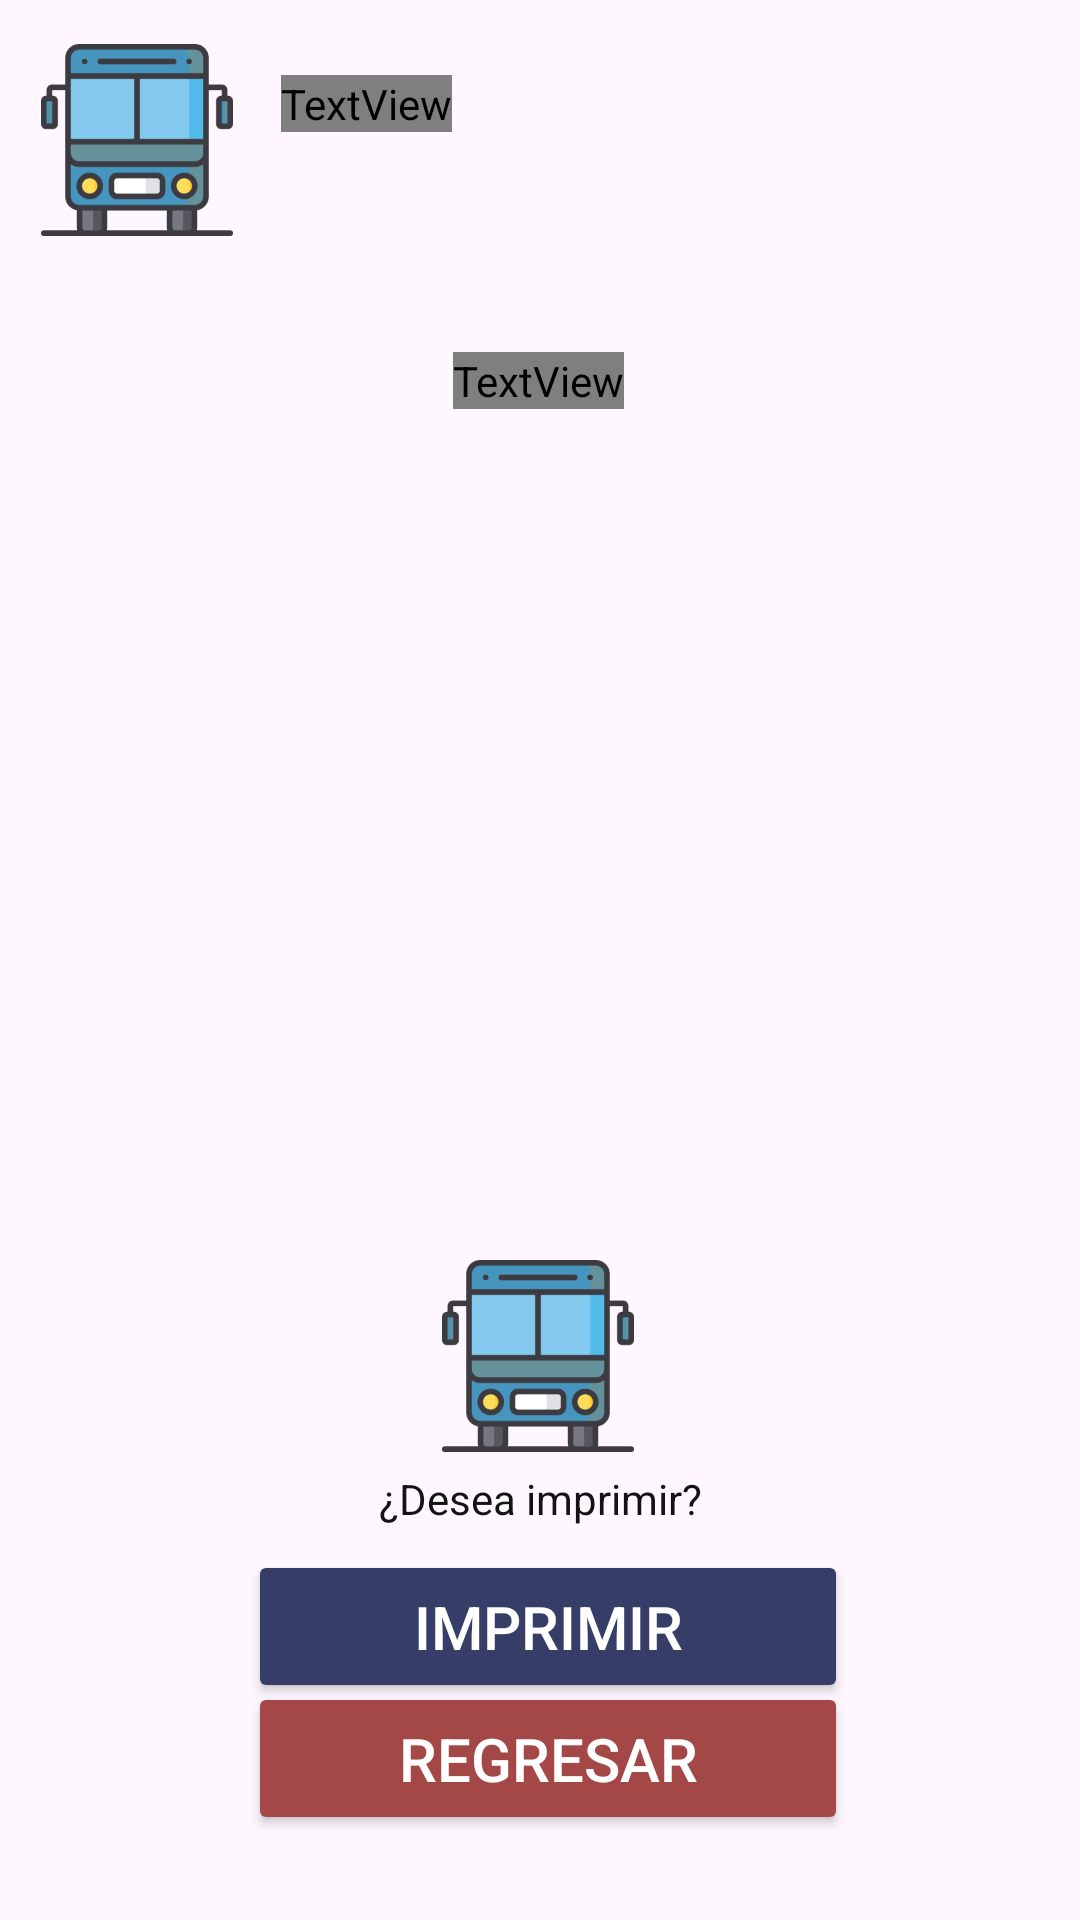

Reconstruct the res/layout file that produces this screen, plus the resources it refers to.
<!-- AndroidManifest.xml: application theme Theme.AplicativoDeTransporte -->
<!-- res/layout/activity_datosqr_conductor.xml -->
<?xml version="1.0" encoding="utf-8"?>

<androidx.constraintlayout.widget.ConstraintLayout xmlns:android="http://schemas.android.com/apk/res/android"
    xmlns:app="http://schemas.android.com/apk/res-auto"
    xmlns:tools="http://schemas.android.com/tools"
    android:id="@+id/main"
    android:layout_width="match_parent"
    android:layout_height="match_parent"
    tools:context=".DatosQRConductorActivity">
    <ImageView
        android:id="@+id/imageView9"
        android:layout_width="64dp"
        android:layout_height="66dp"
        app:layout_constraintBottom_toBottomOf="parent"
        app:layout_constraintEnd_toEndOf="parent"
        app:layout_constraintHorizontal_bias="0.046"
        app:layout_constraintStart_toStartOf="parent"
        app:layout_constraintTop_toTopOf="parent"
        app:layout_constraintVertical_bias="0.024"
        app:srcCompat="@drawable/transporte_publico" />

    <TextView
        android:id="@+id/textView25"
        android:layout_width="wrap_content"
        android:layout_height="wrap_content"
        android:fontFamily="@font/acme"
        android:text="BlueyBus"
        android:textColor="#EFE9E9"
        android:textSize="34sp"
        app:layout_constraintBottom_toBottomOf="parent"
        app:layout_constraintEnd_toEndOf="parent"
        app:layout_constraintHorizontal_bias="0.309"
        app:layout_constraintStart_toStartOf="parent"
        app:layout_constraintTop_toTopOf="parent"
        app:layout_constraintVertical_bias="0.04" />

    <ImageView
        android:id="@+id/imageView10"
        android:layout_width="64dp"
        android:layout_height="66dp"
        app:layout_constraintBottom_toBottomOf="parent"
        app:layout_constraintEnd_toEndOf="parent"
        app:layout_constraintHorizontal_bias="0.498"
        app:layout_constraintStart_toStartOf="parent"
        app:layout_constraintTop_toTopOf="parent"
        app:layout_constraintVertical_bias="0.73"
        app:srcCompat="@drawable/transporte_publico" />

    <TextView
        android:id="@+id/textView26"
        android:layout_width="wrap_content"
        android:layout_height="wrap_content"
        android:fontFamily="sans-serif"
        android:text="¿Desea imprimir?"
        android:textColor="#131313"
        app:layout_constraintBottom_toBottomOf="parent"
        app:layout_constraintEnd_toEndOf="parent"
        app:layout_constraintStart_toStartOf="parent"
        app:layout_constraintTop_toTopOf="parent"
        app:layout_constraintVertical_bias="0.789" />

    <TextView
        android:id="@+id/textView27"
        android:layout_width="wrap_content"
        android:layout_height="wrap_content"
        android:fontFamily="@font/acme"
        android:text="Datos QR"
        android:textColor="#EFE9E9"
        android:textSize="55sp"
        app:layout_constraintBottom_toBottomOf="parent"
        app:layout_constraintEnd_toEndOf="parent"
        app:layout_constraintHorizontal_bias="0.498"
        app:layout_constraintStart_toStartOf="parent"
        app:layout_constraintTop_toTopOf="parent"
        app:layout_constraintVertical_bias="0.189"/>

    <Button
        android:id="@+id/button10"
        android:layout_width="200dp"
        android:layout_height="51dp"
        android:backgroundTint="#363E68"
        android:text="Imprimir"
        android:textColor="#FFFFFF"
        android:textColorLink="#FFFFFF"
        android:textSize="20sp"
        app:layout_constraintBottom_toBottomOf="parent"
        app:layout_constraintEnd_toEndOf="parent"
        app:layout_constraintHorizontal_bias="0.516"
        app:layout_constraintStart_toStartOf="parent"
        app:layout_constraintTop_toTopOf="parent"
        app:layout_constraintVertical_bias="0.877" />

    <Button
        android:id="@+id/button7"
        android:layout_width="200dp"
        android:layout_height="51dp"
        android:backgroundTint="#A34747"
        android:onClick="irMenuConductor"
        android:text="Regresar"
        android:textColor="#FFFFFF"
        android:textColorLink="#DDD5D5"
        android:textSize="20sp"
        app:layout_constraintBottom_toBottomOf="parent"
        app:layout_constraintEnd_toEndOf="parent"
        app:layout_constraintHorizontal_bias="0.516"
        app:layout_constraintStart_toStartOf="parent"
        app:layout_constraintTop_toTopOf="parent"
        app:layout_constraintVertical_bias="0.952" />
</androidx.constraintlayout.widget.ConstraintLayout>
<!-- resources referenced by this layout -->
<resources>
  <!-- drawable transporte_publico: png bitmap (drawable, 9770 bytes) -->
  <style name="Theme.AplicativoDeTransporte" parent="Base.Theme.AplicativoDeTransporte" />
  <style name="Base.Theme.AplicativoDeTransporte" parent="Theme.Material3.DayNight.NoActionBar">
          
          
      </style>
</resources>
